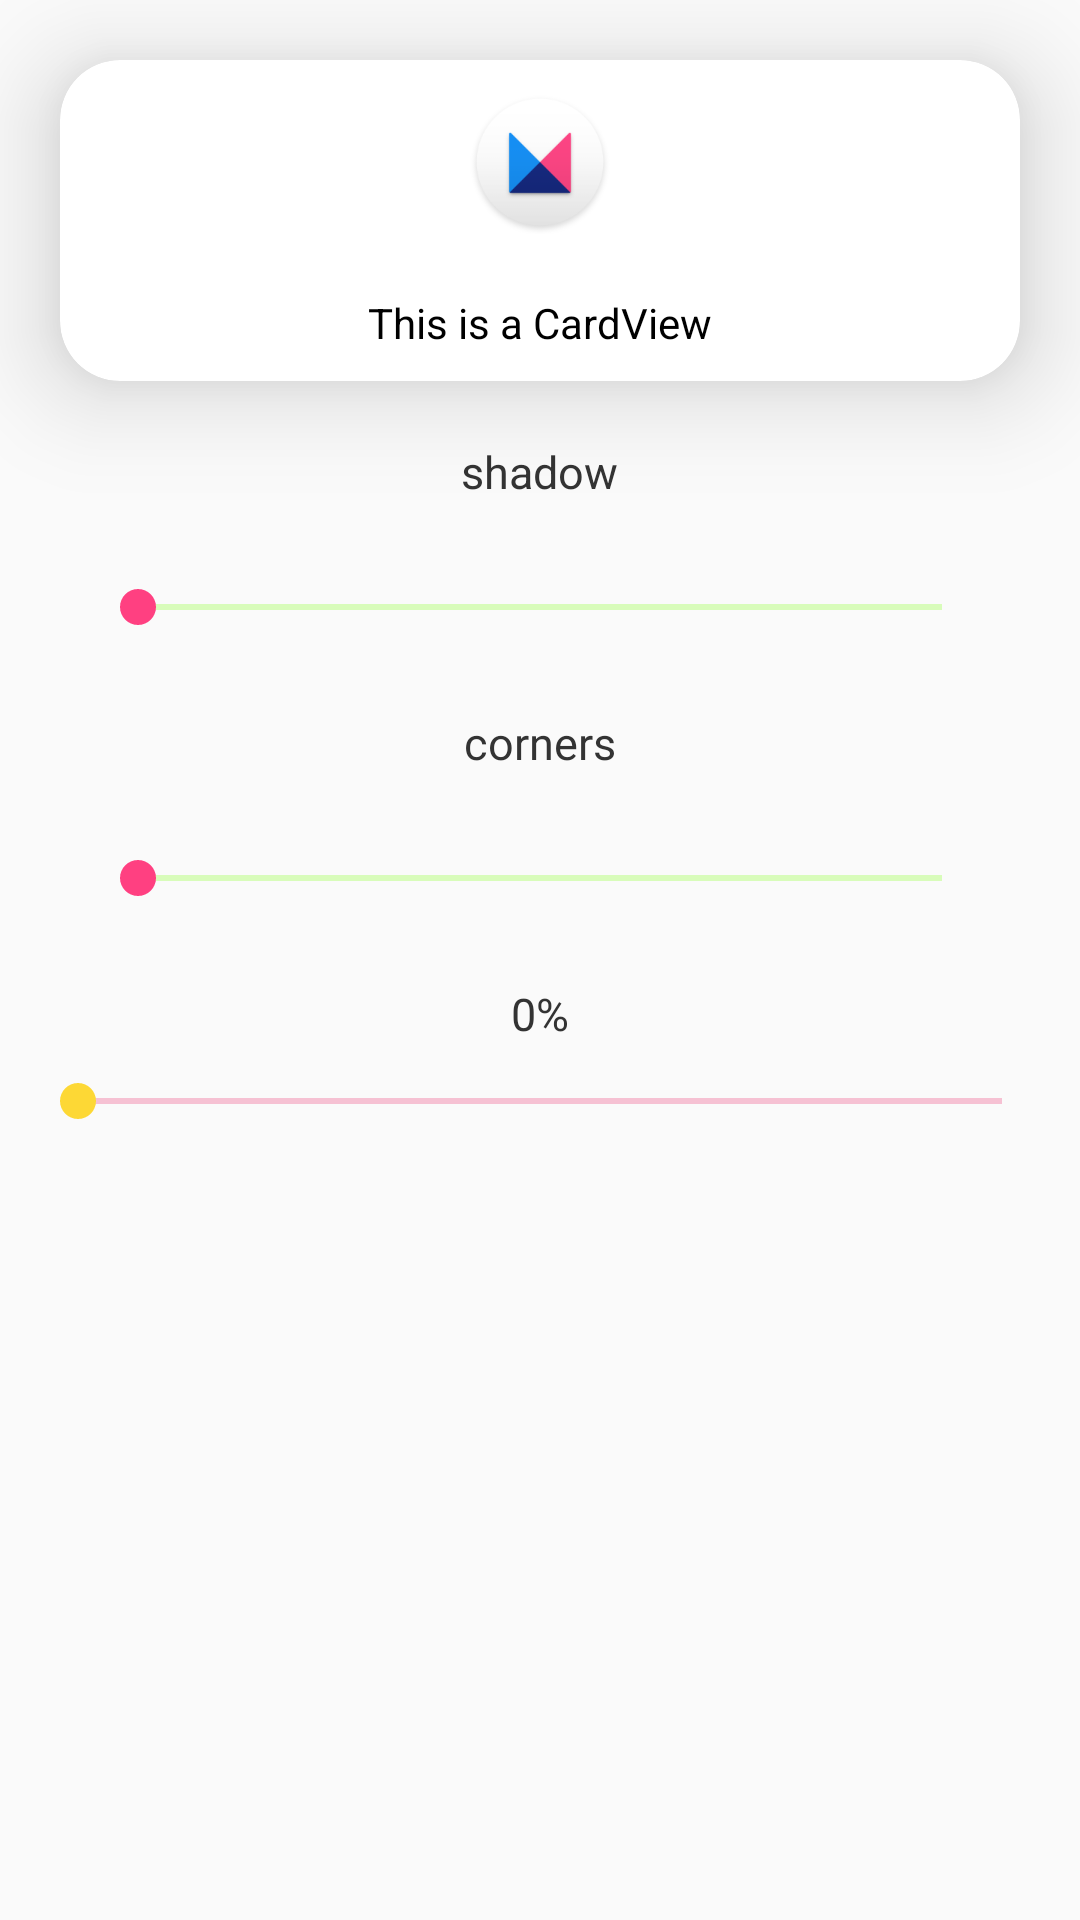

Reconstruct the res/layout file that produces this screen, plus the resources it refers to.
<!-- AndroidManifest.xml: application theme MainTheme -->
<!-- res/layout/frg_sb.xml -->
<?xml version="1.0" encoding="utf-8"?>
<android.support.v4.widget.NestedScrollView
    xmlns:android="http://schemas.android.com/apk/res/android"
    xmlns:app="http://schemas.android.com/apk/res-auto"
    android:layout_width="match_parent"
    android:layout_height="match_parent">

    <LinearLayout
        android:layout_width="match_parent"
        android:layout_height="match_parent"
        android:orientation="vertical">

        <android.support.v7.widget.CardView
            android:id="@+id/card_view"
            android:layout_width="match_parent"
            android:layout_height="wrap_content"
            android:layout_gravity="center_horizontal"
            android:layout_margin="20dp"
            app:cardBackgroundColor="@android:color/white"
            app:cardCornerRadius="20dp"
            app:cardElevation="20dp">

            <LinearLayout
                android:layout_width="match_parent"
                android:layout_height="match_parent"
                android:orientation="vertical">

                <ImageView
                    android:id="@+id/img"
                    android:layout_width="wrap_content"
                    android:layout_height="wrap_content"
                    android:layout_gravity="center_horizontal"
                    android:layout_margin="10dp"
                    android:scaleType="fitCenter"
                    android:src="@mipmap/ic_icon"/>

                <TextView
                    android:id="@+id/text_desc"
                    android:layout_width="wrap_content"
                    android:layout_height="wrap_content"
                    android:layout_gravity="center_horizontal"
                    android:layout_margin="10dp"
                    android:text="This is a CardView"
                    android:textColor="@color/black"/>

            </LinearLayout>

        </android.support.v7.widget.CardView>

        <TextView
            android:layout_width="wrap_content"
            android:layout_height="wrap_content"
            android:layout_gravity="center_horizontal"
            android:text="shadow"
            android:textColor="@color/black_333"
            android:textSize="15sp"/>

        <SeekBar
            android:id="@+id/sb1"
            android:layout_width="300dp"
            android:layout_height="30dp"
            android:layout_gravity="center_horizontal"
            android:layout_margin="20dp"/>

        <TextView
            android:layout_width="wrap_content"
            android:layout_height="wrap_content"
            android:layout_gravity="center_horizontal"
            android:text="corners"
            android:textColor="@color/black_333"
            android:textSize="15sp"/>

        <SeekBar
            android:id="@+id/sb2"
            android:layout_width="300dp"
            android:layout_height="30dp"
            android:layout_gravity="center_horizontal"
            android:layout_margin="20dp"/>

        <TextView
            android:id="@+id/tv"
            android:layout_width="wrap_content"
            android:layout_height="wrap_content"
            android:layout_gravity="center_horizontal"
            android:text="0%"
            android:textColor="@color/black_333"
            android:textSize="15sp"/>

        <SeekBar
            android:id="@+id/sb3"
            android:layout_width="match_parent"
            android:layout_height="wrap_content"
            android:layout_gravity="center_horizontal"
            android:layout_margin="10dp"
            android:theme="@style/SeekBarTheme"/>

    </LinearLayout>

</android.support.v4.widget.NestedScrollView>
<!-- resources referenced by this layout -->
<resources>
  <color name="black">#000000</color>
  <color name="black_333">#333333</color>
  <!-- mipmap ic_icon: png bitmap (mipmap-xxxhdpi, 10537 bytes) -->
  <style name="SeekBarTheme" parent="Theme.AppCompat.Light.NoActionBar">
          <item name="colorAccent">@color/yellow</item>
          <item name="android:colorControlNormal">@color/pink</item>
      </style>
  <style name="MainTheme" parent="Theme.AppCompat.Light.NoActionBar">
          <item name="colorPrimary">@color/colorPrimary</item>
          <item name="colorPrimaryDark">@color/colorPrimaryDark</item>
          <item name="colorAccent">@color/colorAccent</item>
          <item name="android:colorControlNormal">@color/colorControlNormal</item>
          <item name="android:textColorPrimary">@color/black_333</item>
          <item name="android:textColorSecondary">@color/gray_bg</item>
      </style>
  <color name="yellow">#fdd835</color>
  <color name="pink">#e91e63</color>
  <color name="colorPrimary">#536dfe</color>
  <color name="colorPrimaryDark">#3d5afe</color>
  <color name="colorAccent">#FF4081</color>
  <color name="colorControlNormal">#76ff03</color>
  <color name="gray_bg">#D6D3CE</color>
</resources>
